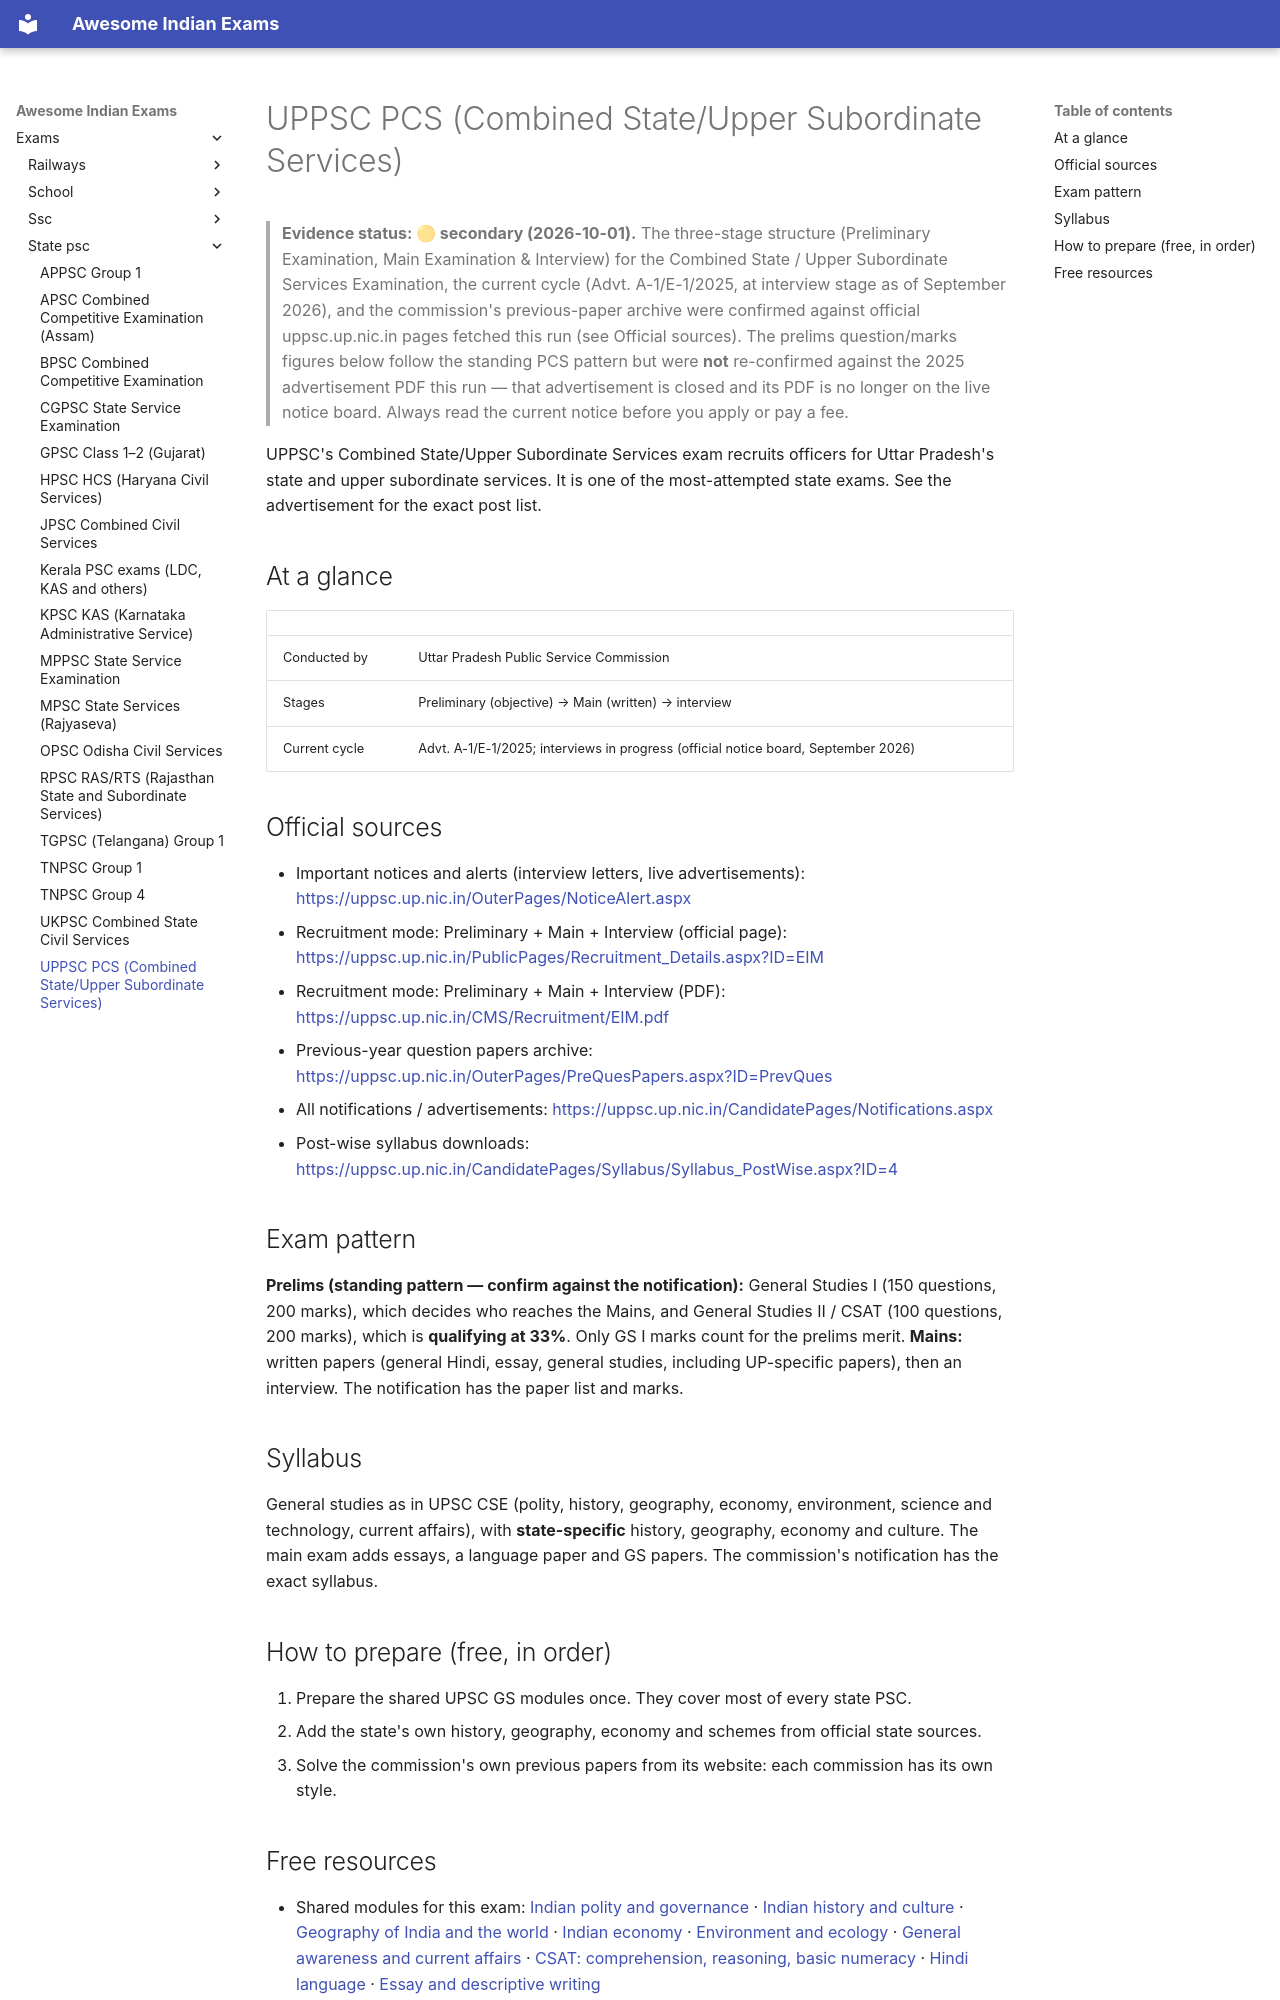

repository: lakhidas168-ship-it/awesome-indian-exams · page: exams/state-psc/uppsc-pcs/index.html · generator: mkdocs

---
title: UPPSC PCS (Combined State/Upper Subordinate Services)
exam_id: uppsc-pcs
conducting_body: Uttar Pradesh Public Service Commission
official_site: https://uppsc.up.nic.in
cycle: PCS 2025 (Advt. A-1/E-1/2025)
last_verified: 2026-10-01
verification: secondary
---

# UPPSC PCS (Combined State/Upper Subordinate Services)

> **Evidence status: 🟡 secondary (2026-10-01).** The three-stage structure (Preliminary Examination, Main Examination & Interview) for the Combined State / Upper Subordinate Services Examination, the current cycle (Advt. A-1/E-1/2025, at interview stage as of September 2026), and the commission's previous-paper archive were confirmed against official uppsc.up.nic.in pages fetched this run (see Official sources). The prelims question/marks figures below follow the standing PCS pattern but were **not** re-confirmed against the 2025 advertisement PDF this run — that advertisement is closed and its PDF is no longer on the live notice board. Always read the current notice before you apply or pay a fee.

UPPSC's Combined State/Upper Subordinate Services exam recruits officers for Uttar Pradesh's state and upper subordinate services. It is one of the most-attempted state exams. See the advertisement for the exact post list.

## At a glance

| | |
|---|---|
| Conducted by | Uttar Pradesh Public Service Commission |
| Stages | Preliminary (objective) → Main (written) → interview |
| Current cycle | Advt. A-1/E-1/2025; interviews in progress (official notice board, September 2026) |

## Official sources

- Important notices and alerts (interview letters, live advertisements): <https://uppsc.up.nic.in/OuterPages/NoticeAlert.aspx>
- Recruitment mode: Preliminary + Main + Interview (official page): <https://uppsc.up.nic.in/PublicPages/Recruitment_Details.aspx?ID=EIM>
- Recruitment mode: Preliminary + Main + Interview (PDF): <https://uppsc.up.nic.in/CMS/Recruitment/EIM.pdf>
- Previous-year question papers archive: <https://uppsc.up.nic.in/OuterPages/PreQuesPapers.aspx?ID=PrevQues>
- All notifications / advertisements: <https://uppsc.up.nic.in/CandidatePages/Notifications.aspx>
- Post-wise syllabus downloads: <https://uppsc.up.nic.in/CandidatePages/Syllabus/Syllabus_PostWise.aspx?ID=4>

## Exam pattern

**Prelims (standing pattern — confirm against the notification):** General Studies I (150 questions, 200 marks), which decides who reaches the Mains, and General Studies II / CSAT (100 questions, 200 marks), which is **qualifying at 33%**. Only GS I marks count for the prelims merit.
**Mains:** written papers (general Hindi, essay, general studies, including UP-specific papers), then an interview. The notification has the paper list and marks.

## Syllabus

General studies as in UPSC CSE (polity, history, geography, economy, environment, science and technology, current affairs), with **state-specific** history, geography, economy and culture. The main exam adds essays, a language paper and GS papers. The commission's notification has the exact syllabus.

## How to prepare (free, in order)

1. Prepare the shared UPSC GS modules once. They cover most of every state PSC.
2. Add the state's own history, geography, economy and schemes from official state sources.
3. Solve the commission's own previous papers from its website: each commission has its own style.
